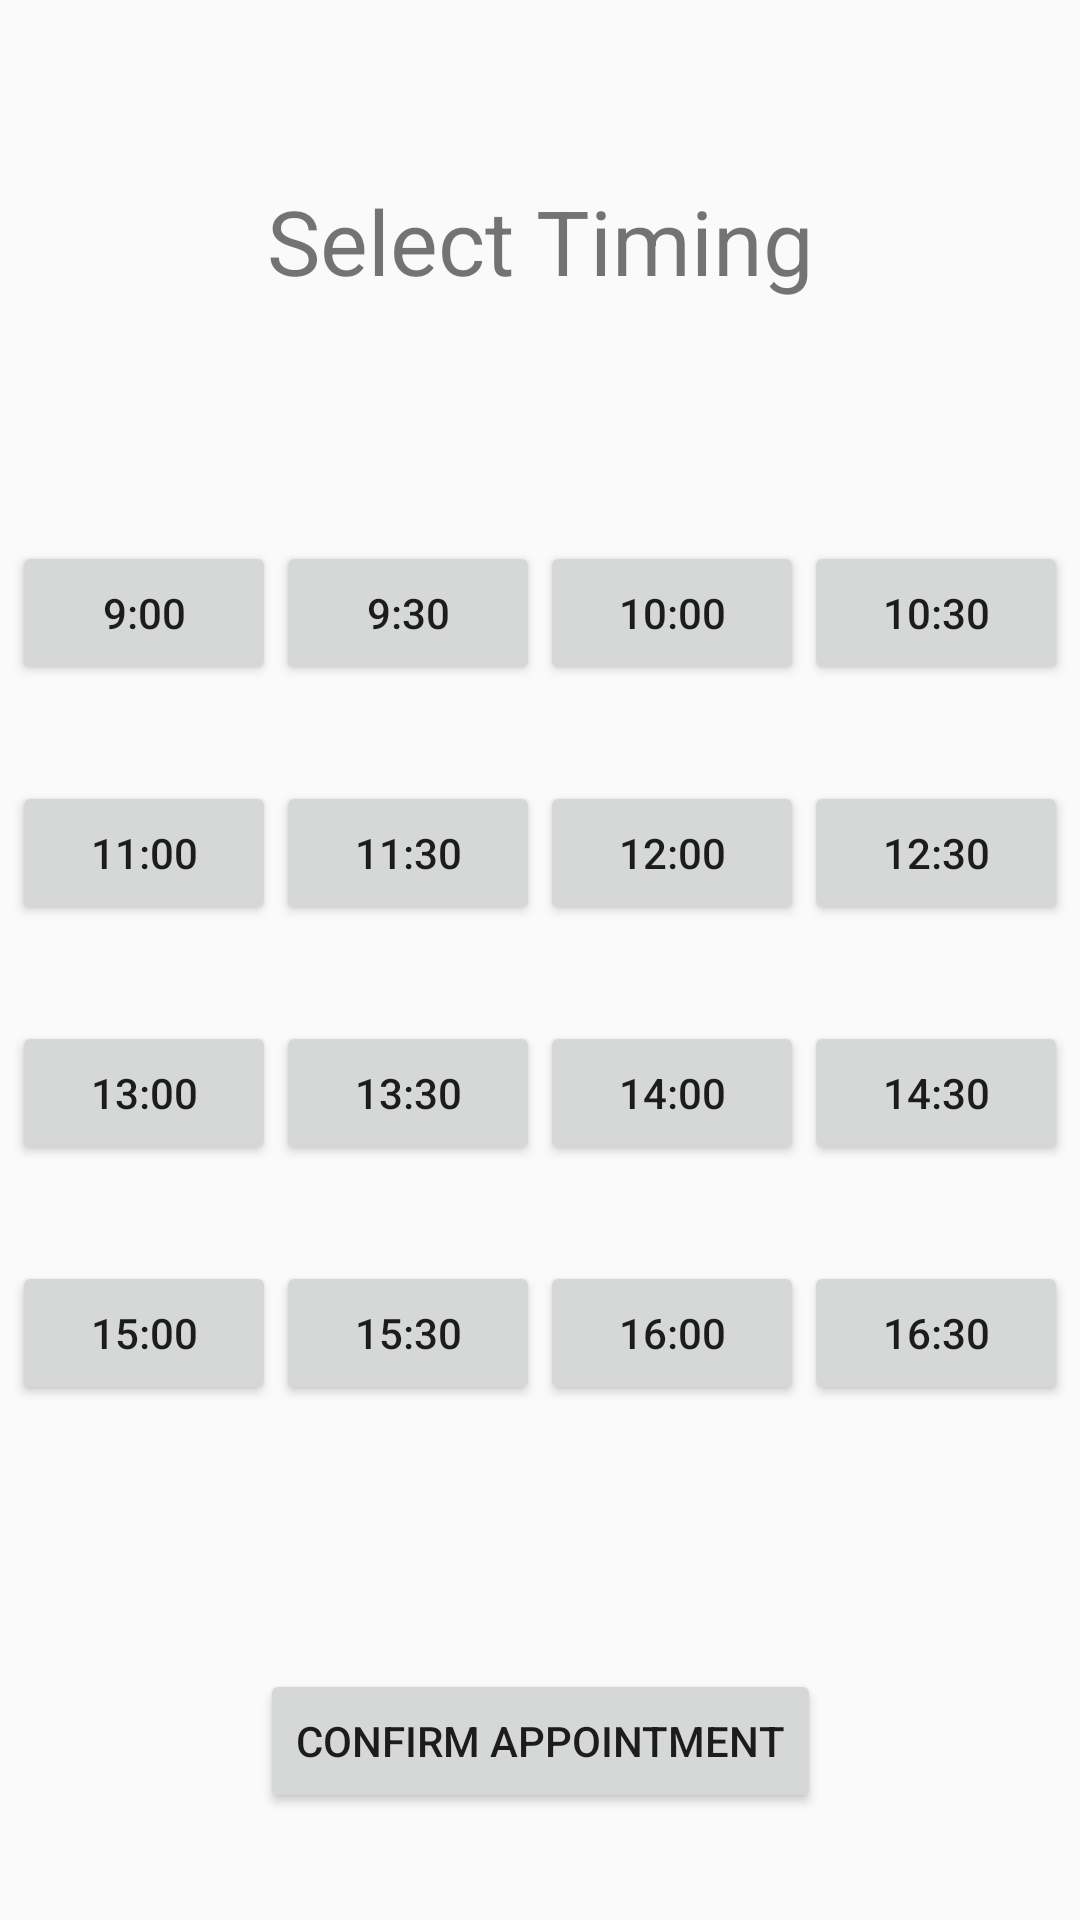

Produce the Android XML layout that renders to this screen, including the resource entries it uses.
<!-- AndroidManifest.xml: application theme Theme.AppCompat.Light -->
<!-- res/layout/activity_appointment_time_select.xml -->
<?xml version="1.0" encoding="utf-8"?>
<androidx.constraintlayout.widget.ConstraintLayout xmlns:android="http://schemas.android.com/apk/res/android"
    xmlns:app="http://schemas.android.com/apk/res-auto"
    xmlns:tools="http://schemas.android.com/tools"
    android:layout_width="match_parent"
    android:layout_height="match_parent"
    tools:context=".AppointmentTimeSelect">

    <TextView
        android:id="@+id/title"
        android:layout_width="wrap_content"
        android:layout_height="wrap_content"
        android:text="Select Timing"
        android:textSize="30sp"
        app:layout_constraintBottom_toBottomOf="parent"
        app:layout_constraintEnd_toEndOf="parent"
        app:layout_constraintHorizontal_bias="0.5"
        app:layout_constraintStart_toStartOf="parent"
        app:layout_constraintTop_toTopOf="parent"
        app:layout_constraintVertical_bias="0.100000024" />

    <LinearLayout
        android:id="@+id/linearLayout5"
        android:layout_width="wrap_content"
        android:layout_height="0dp"
        android:layout_marginTop="80dp"
        android:orientation="horizontal"
        app:layout_constraintEnd_toEndOf="parent"
        app:layout_constraintHorizontal_bias="0.5"
        app:layout_constraintStart_toStartOf="parent"
        app:layout_constraintTop_toBottomOf="@+id/title">

        <Button
            android:id="@+id/b1"
            android:layout_width="wrap_content"
            android:layout_height="wrap_content"
            android:layout_weight="1"
            android:text="9:00" />

        <Button
            android:id="@+id/b2"
            android:layout_width="wrap_content"
            android:layout_height="wrap_content"
            android:layout_weight="1"
            android:text="9:30" />

        <Button
            android:id="@+id/b3"
            android:layout_width="wrap_content"
            android:layout_height="wrap_content"
            android:layout_weight="1"
            android:text="10:00" />

        <Button
            android:id="@+id/b4"
            android:layout_width="wrap_content"
            android:layout_height="wrap_content"
            android:layout_weight="1"
            android:text="10:30" />

    </LinearLayout>

    <LinearLayout
        android:id="@+id/linearLayout8"
        android:layout_width="wrap_content"
        android:layout_height="wrap_content"
        android:layout_marginTop="32dp"
        android:layout_weight="1"
        android:orientation="horizontal"
        app:layout_constraintEnd_toEndOf="parent"
        app:layout_constraintHorizontal_bias="0.5"
        app:layout_constraintStart_toStartOf="parent"
        app:layout_constraintTop_toBottomOf="@+id/linearLayout5">

        <Button
            android:id="@+id/b5"
            android:layout_width="wrap_content"
            android:layout_height="wrap_content"
            android:layout_weight="1"
            android:text="11:00" />

        <Button
            android:id="@+id/b6"
            android:layout_width="wrap_content"
            android:layout_height="wrap_content"
            android:layout_weight="1"
            android:text="11:30" />

        <Button
            android:id="@+id/b7"
            android:layout_width="wrap_content"
            android:layout_height="wrap_content"
            android:layout_weight="1"
            android:text="12:00" />

        <Button
            android:id="@+id/b8"
            android:layout_width="wrap_content"
            android:layout_height="wrap_content"
            android:layout_weight="1"
            android:text="12:30" />

    </LinearLayout>

    <LinearLayout
        android:id="@+id/linearLayout7"
        android:layout_width="wrap_content"
        android:layout_height="wrap_content"
        android:layout_marginTop="32dp"
        android:layout_weight="1"
        android:orientation="horizontal"
        app:layout_constraintEnd_toEndOf="parent"
        app:layout_constraintHorizontal_bias="0.5"
        app:layout_constraintStart_toStartOf="parent"
        app:layout_constraintTop_toBottomOf="@+id/linearLayout8">

        <Button
            android:id="@+id/b9"
            android:layout_width="wrap_content"
            android:layout_height="wrap_content"
            android:layout_weight="1"
            android:text="13:00" />

        <Button
            android:id="@+id/b10"
            android:layout_width="wrap_content"
            android:layout_height="wrap_content"
            android:layout_weight="1"
            android:text="13:30" />

        <Button
            android:id="@+id/b11"
            android:layout_width="wrap_content"
            android:layout_height="wrap_content"
            android:layout_weight="1"
            android:text="14:00" />

        <Button
            android:id="@+id/b12"
            android:layout_width="wrap_content"
            android:layout_height="wrap_content"
            android:layout_weight="1"
            android:text="14:30" />
    </LinearLayout>

    <LinearLayout
        android:id="@+id/linearLayout9"
        android:layout_width="wrap_content"
        android:layout_height="wrap_content"
        android:layout_marginTop="32dp"
        android:orientation="horizontal"
        app:layout_constraintEnd_toEndOf="parent"
        app:layout_constraintHorizontal_bias="0.5"
        app:layout_constraintStart_toStartOf="parent"
        app:layout_constraintTop_toBottomOf="@+id/linearLayout7">

        <Button
            android:id="@+id/b13"
            android:layout_width="wrap_content"
            android:layout_height="wrap_content"
            android:layout_weight="1"
            android:text="15:00" />

        <Button
            android:id="@+id/b14"
            android:layout_width="wrap_content"
            android:layout_height="wrap_content"
            android:layout_weight="1"
            android:text="15:30" />

        <Button
            android:id="@+id/b15"
            android:layout_width="wrap_content"
            android:layout_height="wrap_content"
            android:layout_weight="1"
            android:text="16:00" />

        <Button
            android:id="@+id/b16"
            android:layout_width="wrap_content"
            android:layout_height="wrap_content"
            android:layout_weight="1"
            android:text="16:30" />
    </LinearLayout>

    <Button
        android:id="@+id/setB"
        android:layout_width="wrap_content"
        android:layout_height="wrap_content"
        android:layout_marginTop="88dp"
        android:text="Confirm Appointment"
        app:layout_constraintEnd_toEndOf="parent"
        app:layout_constraintStart_toStartOf="parent"
        app:layout_constraintTop_toBottomOf="@+id/linearLayout9" />

    <TextView
        android:id="@+id/chosenTime"
        android:layout_width="wrap_content"
        android:layout_height="wrap_content"
        android:layout_marginTop="32dp"
        app:layout_constraintEnd_toEndOf="parent"
        app:layout_constraintHorizontal_bias="0.5"
        app:layout_constraintStart_toStartOf="parent"
        app:layout_constraintTop_toBottomOf="@+id/linearLayout9" />

</androidx.constraintlayout.widget.ConstraintLayout>
<!-- resources referenced by this layout -->
<resources>

</resources>
